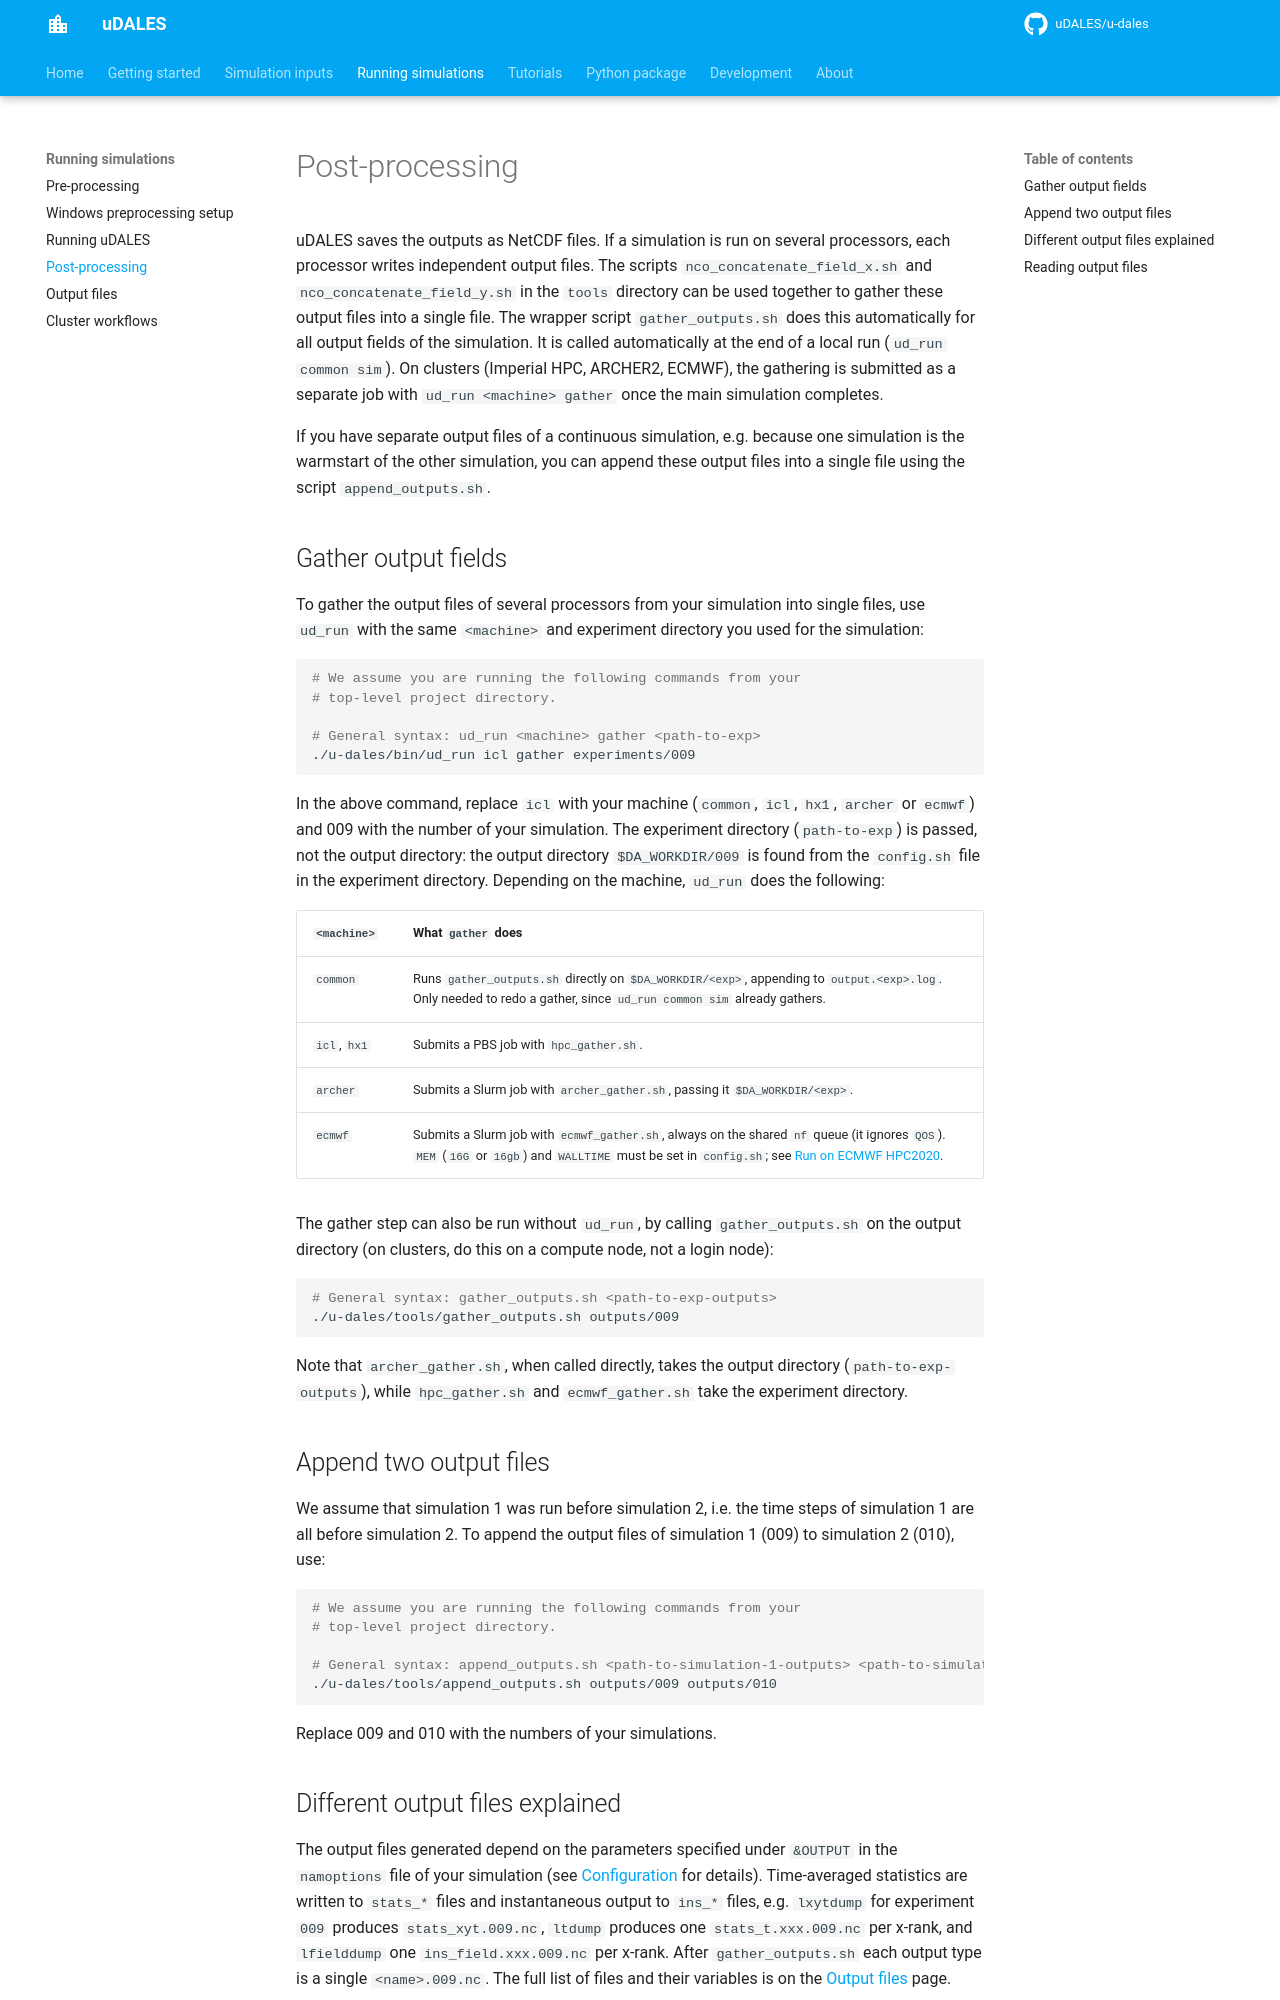

repository: uDALES/u-dales · page: udales-post-processing/index.html · generator: mkdocs

# Post-processing

uDALES saves the outputs as NetCDF files. If a simulation is run on several processors, each processor writes independent output files. The scripts `nco_concatenate_field_x.sh` and `nco_concatenate_field_y.sh` in the `tools` directory can be used together to gather these output files into a single file.
The wrapper script `gather_outputs.sh` does this automatically for all output fields of the simulation. It is called automatically at the end of a local run (`ud_run common sim`). On clusters (Imperial HPC, ARCHER2, ECMWF), the gathering is submitted as a separate job with `ud_run <machine> gather` once the main simulation completes.

If you have separate output files of a continuous simulation, e.g. because one simulation is the warmstart of the other simulation, you can append these output files into a single file using the script `append_outputs.sh`.

## Gather output fields

To gather the output files of several processors from your simulation into single files, use `ud_run` with the same `<machine>` and experiment directory you used for the simulation:

``` sh
# We assume you are running the following commands from your
# top-level project directory.

# General syntax: ud_run <machine> gather <path-to-exp>
./u-dales/bin/ud_run icl gather experiments/009
```

In the above command, replace `icl` with your machine (`common`, `icl`, `hx1`, `archer` or `ecmwf`) and 009 with the number of your simulation. The experiment directory (`path-to-exp`) is passed, not the output directory: the output directory `$DA_WORKDIR/009` is found from the `config.sh` file in the experiment directory. Depending on the machine, `ud_run` does the following:

| `<machine>` | What `gather` does |
|---|---|
| `common` | Runs `gather_outputs.sh` directly on `$DA_WORKDIR/<exp>`, appending to `output.<exp>.log`. Only needed to redo a gather, since `ud_run common sim` already gathers. |
| `icl`, `hx1` | Submits a PBS job with `hpc_gather.sh`. |
| `archer` | Submits a Slurm job with `archer_gather.sh`, passing it `$DA_WORKDIR/<exp>`. |
| `ecmwf` | Submits a Slurm job with `ecmwf_gather.sh`, always on the shared `nf` queue (it ignores `QOS`). `MEM` (`16G` or `16gb`) and `WALLTIME` must be set in `config.sh`; see [Run on ECMWF HPC2020](./udales-simulation-setup.md#run-on-ecmwf-hpc2020). |

The gather step can also be run without `ud_run`, by calling `gather_outputs.sh` on the output directory (on clusters, do this on a compute node, not a login node):

``` sh
# General syntax: gather_outputs.sh <path-to-exp-outputs>
./u-dales/tools/gather_outputs.sh outputs/009
```

Note that `archer_gather.sh`, when called directly, takes the output directory (`path-to-exp-outputs`), while `hpc_gather.sh` and `ecmwf_gather.sh` take the experiment directory.

## Append two output files

We assume that simulation 1 was run before simulation 2, i.e. the time steps of simulation 1 are all before simulation 2. To append the output files of simulation 1 (009) to simulation 2 (010), use:

``` sh
# We assume you are running the following commands from your
# top-level project directory.

# General syntax: append_outputs.sh <path-to-simulation-1-outputs> <path-to-simulation-2-outputs>
./u-dales/tools/append_outputs.sh outputs/009 outputs/010
```

Replace 009 and 010 with the numbers of your simulations.
